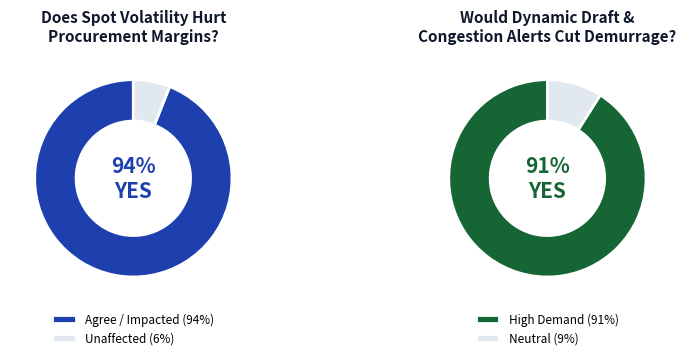

Write Python code to recreate this figure. (Note: this script raises an exception after producing the figure.)
import os
import matplotlib.pyplot as plt
import numpy as np

out_dir = r"C:\Users\Harik\.gemini\antigravity-ide\brain\218e3fa8-15eb-40a0-9f59-04745317229e"

def create_survey_donut_charts():
    """Generate professional side-by-side donut charts for Slide 6 Market Validation."""
    fig, (ax1, ax2) = plt.subplots(1, 2, figsize=(8.5, 3.8), dpi=200)
    fig.patch.set_facecolor('#FFFFFF')

    # Palette
    color_yes = '#166534'   # Forest Green
    color_no = '#E2E8F0'    # Light Slate
    color_yes2 = '#1E40AF'  # Royal Navy Blue

    # Chart 1: Volatility Impact
    sizes1 = [94, 6]
    wedges1, texts1 = ax1.pie(sizes1, colors=[color_yes2, color_no], startangle=90, 
                               wedgeprops=dict(width=0.42, edgecolor='white', linewidth=2))
    ax1.set_title("Does Spot Volatility Hurt\nProcurement Margins?", fontsize=11, fontweight='bold', color='#0F172A', pad=10)
    ax1.text(0, 0, "94%\nYES", ha='center', va='center', fontsize=15, fontweight='bold', color=color_yes2)

    # Legend 1
    ax1.legend(["Agree / Impacted (94%)", "Unaffected (6%)"], loc="lower center", bbox_to_anchor=(0.5, -0.22), 
               frameon=False, fontsize=8.5)

    # Chart 2: Automated Draft & Congestion Prevention
    sizes2 = [91, 9]
    wedges2, texts2 = ax2.pie(sizes2, colors=[color_yes, color_no], startangle=90, 
                               wedgeprops=dict(width=0.42, edgecolor='white', linewidth=2))
    ax2.set_title("Would Dynamic Draft &\nCongestion Alerts Cut Demurrage?", fontsize=11, fontweight='bold', color='#0F172A', pad=10)
    ax2.text(0, 0, "91%\nYES", ha='center', va='center', fontsize=15, fontweight='bold', color=color_yes)

    # Legend 2
    ax2.legend(["High Demand (91%)", "Neutral (9%)"], loc="lower center", bbox_to_anchor=(0.5, -0.22), 
               frameon=False, fontsize=8.5)

    plt.tight_layout()
    chart_path = os.path.join(out_dir, "sih_survey_charts.png")
    plt.savefig(chart_path, dpi=200, bbox_inches='tight', facecolor='#FFFFFF')
    plt.close()
    print(f"Saved survey charts to: {chart_path}")

def create_project_dp_badge():
    """Generate a high-res circular Team / Project DP badge for Slide 1."""
    fig, ax = plt.subplots(figsize=(4.0, 4.0), dpi=250)
    fig.patch.set_facecolor('#FFFFFF')
    ax.set_aspect('equal')
    ax.axis('off')

    # Outer decorative rings
    ring_outer = plt.Circle((0.5, 0.5), 0.47, color='#1E3A8A', ec='#3B82F6', lw=3.5)
    ring_middle = plt.Circle((0.5, 0.5), 0.44, color='#0F172A', ec='#60A5FA', lw=1.5)
    ring_inner = plt.Circle((0.5, 0.5), 0.38, color='#1E293B', ec='#93C5FD', lw=1.0)
    ax.add_patch(ring_outer)
    ax.add_patch(ring_middle)
    ax.add_patch(ring_inner)

    # Central Maritime Icon / Wave / Ship geometry
    # Vessel hull
    hull_x = [0.28, 0.72, 0.65, 0.35]
    hull_y = [0.44, 0.44, 0.34, 0.34]
    ax.fill(hull_x, hull_y, color='#38BDF8', ec='#E0F2FE', lw=1.5)

    # Containers on deck
    ax.fill([0.34, 0.45, 0.45, 0.34], [0.44, 0.44, 0.52, 0.52], color='#F59E0B')
    ax.fill([0.47, 0.58, 0.58, 0.47], [0.44, 0.44, 0.54, 0.54], color='#10B981')
    ax.fill([0.60, 0.66, 0.66, 0.60], [0.44, 0.44, 0.50, 0.50], color='#EF4444')

    # Waves below hull
    wave_x = np.linspace(0.22, 0.78, 100)
    wave_y1 = 0.30 + 0.02 * np.sin(wave_x * 25)
    wave_y2 = 0.25 + 0.015 * np.sin(wave_x * 25 + 1)
    ax.plot(wave_x, wave_y1, color='#60A5FA', lw=2)
    ax.plot(wave_x, wave_y2, color='#38BDF8', lw=1.5)

    # Radar / AI Beam arc
    radar_theta = np.linspace(0, np.pi, 50)
    r_arc = 0.18
    ax.plot(0.5 + r_arc*np.cos(radar_theta), 0.54 + r_arc*np.sin(radar_theta)*0.6, color='#A7F3D0', lw=1.2, ls='--')

    # Typography inside badge
    ax.text(0.5, 0.68, "FREIGHTFORECAST PRO", ha='center', va='center', fontsize=9.5, fontweight='bold', color='#FFFFFF')
    ax.text(0.5, 0.62, "AI MARITIME INTELLIGENCE", ha='center', va='center', fontsize=6.5, fontweight='bold', color='#38BDF8')
    
    # Bottom team tag
    ax.text(0.5, 0.18, "TEAM FUTURISTICS", ha='center', va='center', fontsize=8.0, fontweight='bold', color='#F59E0B')
    ax.text(0.5, 0.12, "SIH 2026 • FINAL ROUND", ha='center', va='center', fontsize=6.0, color='#94A3B8')

    plt.tight_layout()
    dp_path = os.path.join(out_dir, "project_dp_badge.png")
    plt.savefig(dp_path, dpi=250, bbox_inches='tight', facecolor='#FFFFFF', transparent=True)
    plt.close()
    print(f"Saved DP badge to: {dp_path}")

if __name__ == "__main__":
    create_survey_donut_charts()
    create_project_dp_badge()
